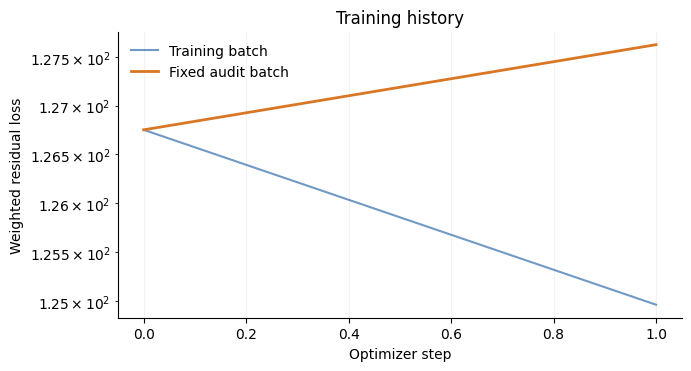

The table this chart was drawn from, first rows:
step, loss, audit_loss, lr, momentum, continuity, position, particle, confinement
0, 126.8, 126.8, 0.002, , , , , 
1, 125, 127.6, 0.00126, 0.3517, 7.408477386023041e-06, 1.135425430934427e-06, 124.6, 0.0
